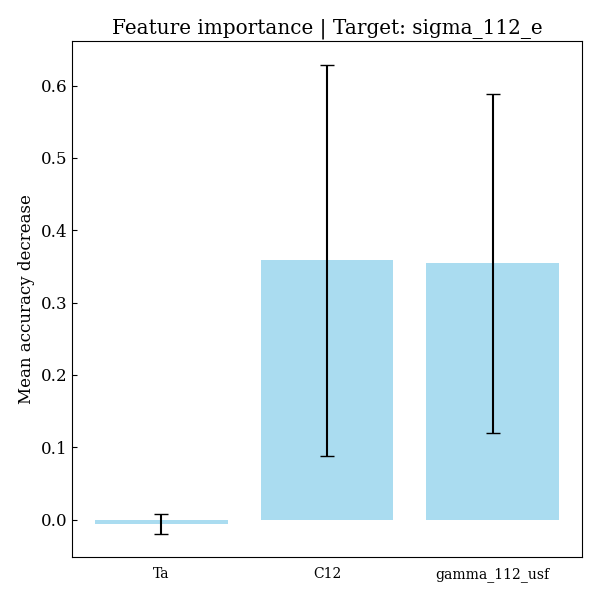

The table this chart was drawn from, first rows:
feature, importances, std_dev
Ta, -0.005886, 0.01392
C12, 0.3585, 0.2701
gamma_112_usf, 0.3541, 0.2346
